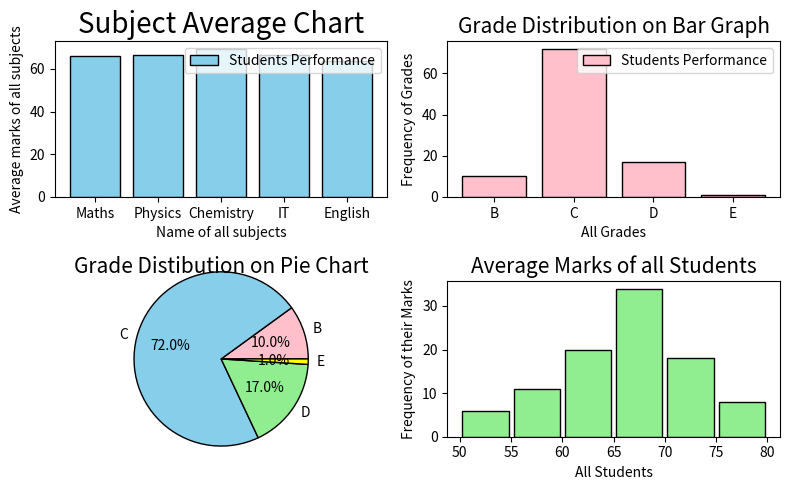

The script that saved this image:
import numpy as np
import matplotlib.pyplot as plt
import pandas as pd

np.random.seed(5)

marks = np.random.randint(35,101,size = (100,5))
# print(marks)

stu_id = np.arange(1,101)

data = pd.DataFrame(dict(ID = stu_id,
                         Math = marks[:,0],
                         Physics = marks[:,1],
                         Chemistry = marks[:,2],
                         IT = marks[:,3],
                         English = marks[:,4]))

total = np.sum(marks,axis = 1)

stu_avg = np.mean(marks,axis = 1)

grade = np.where(stu_avg >= 90,"A",
                 np.where(stu_avg >= 75,"B",
                          np.where(stu_avg >=60,"C"
                          ,np.where(stu_avg >= 50,"D","E"))))
# Add New column of Total
data["Total"] = total

# Add New column of Average
data["Average"] = stu_avg

# Add New column of Grade
data["Grade"] = grade

# Add New column of Result
data["Result"] = np.where(stu_avg >50 , "Pass","Fail")
print(data)

sorted_data = data.sort_values(by = "Total",ascending = False)
# print(sorted_data)

top = sorted_data.head(5)
print("Topper: ",top)

# Each Subject Average
print("Subjects Average: \n",np.mean(marks,axis = 0),"\n")

unique,counts = np.unique(data["Grade"],return_counts = True)
print(f"{unique}\n{counts},\n")

# Math topper
math_max =  data.loc[data["Math"].idxmax()]
print("Highest Score in Maths: \n",math_max,"\n")

# Physics Topper
physics_max = data.loc[data["Physics"].idxmax()]
print("Highest Score in Physics: \n",physics_max,"\n")

# Chemistry Topper
chemistry_max = data.loc[data["Chemistry"].idxmax()]
print("Highest Score in Chemistry: \n",chemistry_max,"\n")

# It Topper
it_max = data.loc[data["IT"].idxmax()]
print("Highest Score in It: \n",it_max,"\n")

# English Topper
english_max = data.loc[data["English"].idxmax()]
print("Highest Score in English: \n",english_max,"\n")

fail_stu = data[data["Average"]<50]
print("Fail Student: \n",fail_stu,"\n\n")


plt.figure(figsize = (8,5))

plt.subplot(2,2,1)

plt.title("Subject Average Chart",fontsize = 20)

sub = ["Maths","Physics","Chemistry","IT","English"]
plt.xlabel("Name of all subjects")

sub_avg = np.mean(marks,axis = 0)
plt.ylabel("Average marks of all subjects")

plt.bar(sub,sub_avg,color = "skyblue",edgecolor = "black",label = "Students Performance",width = 0.8)
plt.legend()


plt.subplot(2,2,2)

plt.title("Grade Distribution on Bar Graph",fontsize = 15)

plt.xlabel("All Grades")
plt.ylabel("Frequency of Grades")

plt.bar(unique,counts,color = "pink",edgecolor = "black",width = 0.8,label = "Students Performance")

plt.legend()


plt.subplot(2,2,3)

plt.title("Grade Distibution on Pie Chart",fontsize = 15)

plt.pie(counts,labels = unique,colors = ["pink","skyblue","lightgreen","yellow"],autopct = "%0.1f%%",wedgeprops = dict(edgecolor = "black"),radius = 1.4)


plt.subplot(2,2,4)

plt.title("Average Marks of all Students",fontsize = 15)

x = np.arange(50,81,5)

plt.xlabel("All Students")
plt.ylabel("Frequency of their Marks")

plt.hist(stu_avg,bins = x,color = "lightgreen",rwidth = 0.9,edgecolor = "black",histtype = "bar")


plt.tight_layout()
plt.show()
